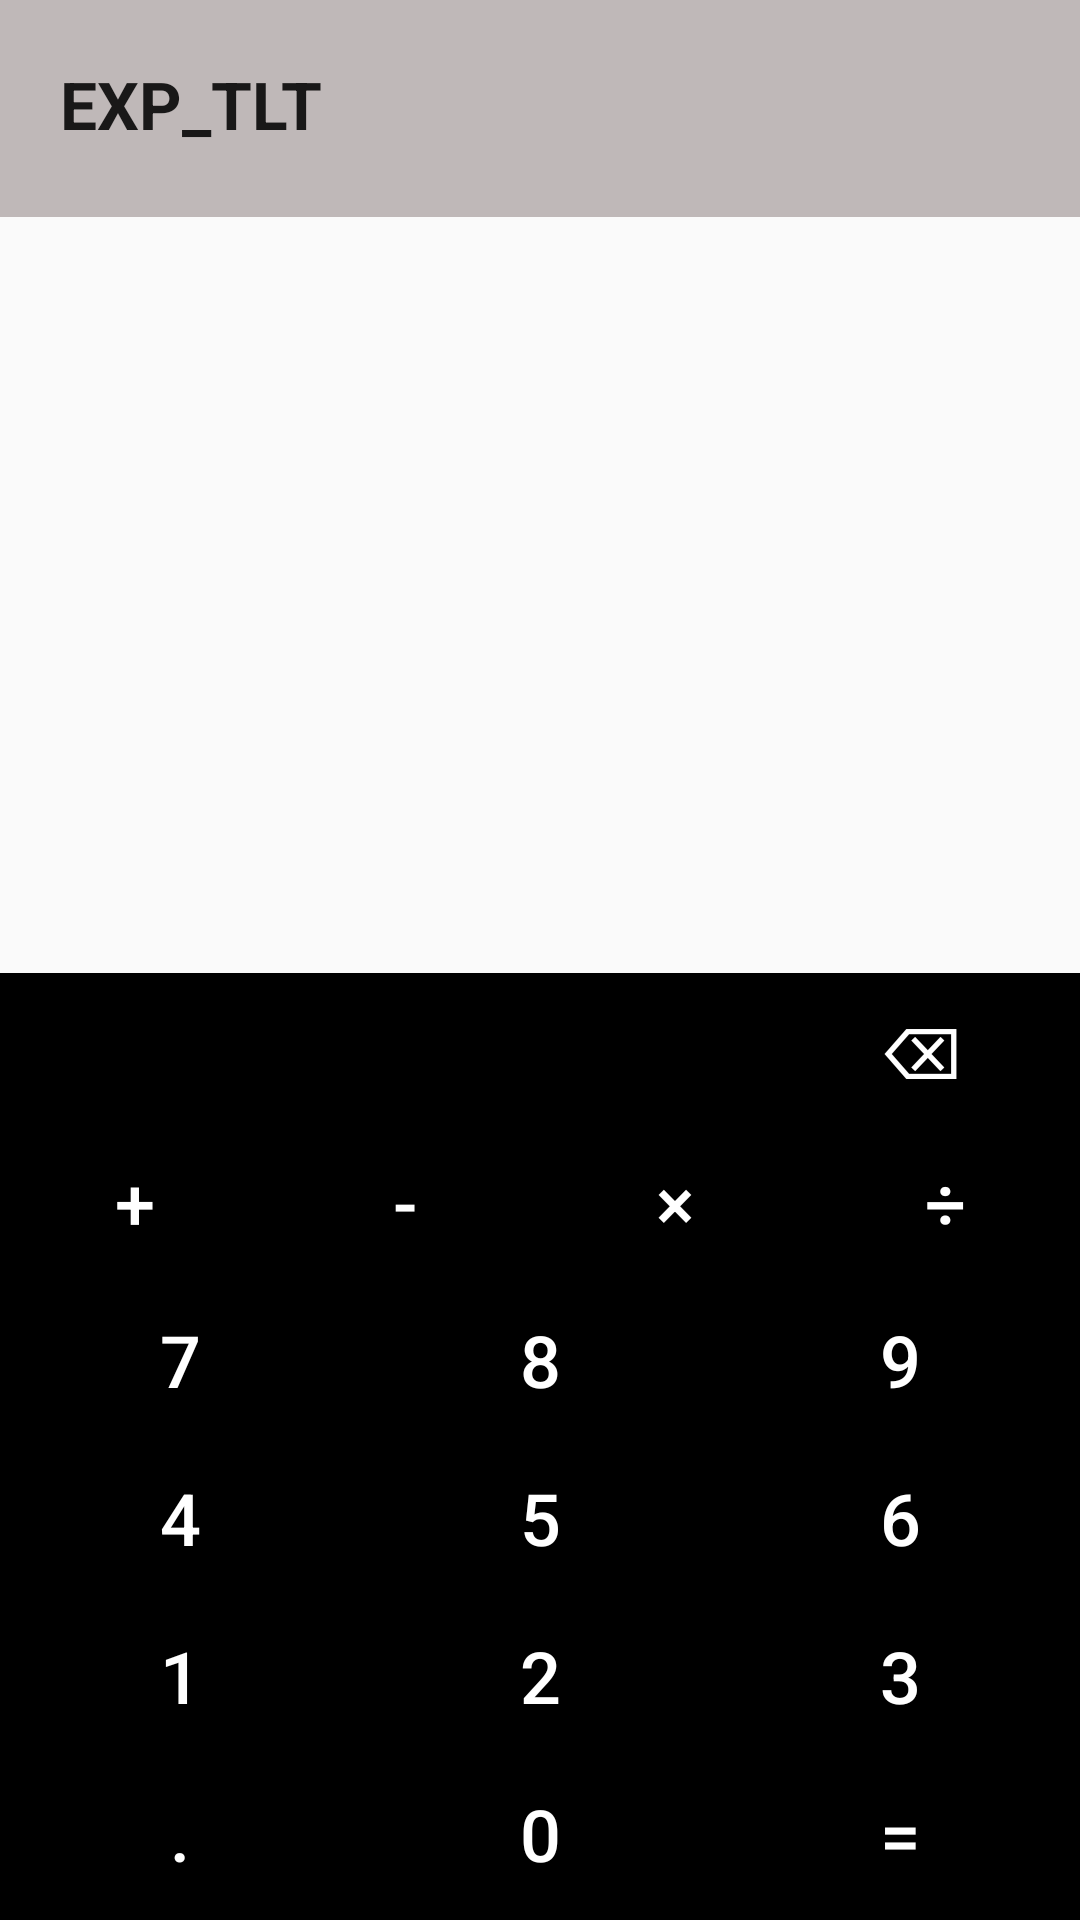

Here is an Android app screen rendered from its layout file. Give the layout XML and the strings, colors and styles it references.
<!-- AndroidManifest.xml: application theme AppTheme -->
<!-- res/layout/act_main_new.xml -->
<?xml version="1.0" encoding="utf-8"?>
<LinearLayout
    xmlns:android="http://schemas.android.com/apk/res/android"
    android:layout_width="match_parent"
    android:layout_height="match_parent">

    <LinearLayout
        android:layout_width="match_parent"
        android:layout_height="match_parent"
        android:orientation="vertical"
        >

        <TextView
            android:id="@+id/textView"
            android:layout_width="match_parent"
            android:layout_height="wrap_content"
            android:background="#BFB8B8"
            android:gravity="center|start|end"
            android:padding="20dp"
            android:text="@string/expression_title"
            android:textAppearance="@style/TextAppearance.AppCompat.Large"
            android:textStyle="bold">

        </TextView>

        <ListView
            android:id="@+id/listView1"
            android:layout_width="match_parent"
            android:layout_height="wrap_content">



        </ListView>

        <View
            android:layout_width="match_parent"
            android:background="#BFB8B8"
            android:layout_height="0dp"
            android:layout_weight="0.05">

        </View>

        <ListView
            android:id="@+id/listView2"
            android:layout_width="match_parent"
            android:layout_height="0dp"
            android:layout_weight="4">

        </ListView>

        <LinearLayout
            android:layout_width="match_parent"
            android:layout_height="0dp"
            android:layout_weight="5"
            android:background="#000000"
            android:orientation="vertical">

            <LinearLayout
                android:layout_width="match_parent"
                android:layout_height="0dp"
                android:layout_weight="1"
                android:orientation="horizontal">

                <Button
                    android:id="@+id/button14"
                    android:layout_width="0dp"
                    android:layout_height="match_parent"
                    android:layout_weight="1"
                    android:text="⌫"
                    android:textColor="#FFFFFF"
                    android:textSize="24sp"
                    android:visibility="visible"
                    android:gravity="center|end"
                    android:background="@android:color/transparent"
                    android:paddingRight="40dp">

                </Button>

            </LinearLayout>

            <LinearLayout
                android:layout_width="match_parent"
                android:layout_height="0dp"
                android:layout_weight="1"
                android:orientation="horizontal">

                <Button
                    android:id="@+id/buttonPlus"
                    android:layout_width="0dp"
                    android:layout_weight="1"
                    android:layout_height="wrap_content"
                    android:background="#00FFFFFF"
                    android:text="+"
                    android:textColor="#FFFFFF"
                    android:textSize="24sp"
                    android:visibility="visible"/>

                <Button
                    android:id="@+id/buttonSubtract"
                    android:layout_width="0dp"
                    android:layout_weight="1"
                    android:layout_height="wrap_content"
                    android:background="#00FFFFFF"
                    android:text="-"
                    android:textColor="#FFFFFF"
                    android:textSize="24sp"
                    android:visibility="visible"/>

                <Button
                    android:id="@+id/buttonMultiply"
                    android:layout_width="0dp"
                    android:layout_weight="1"
                    android:layout_height="wrap_content"
                    android:background="#00FFFFFF"
                    android:text="×"
                    android:textColor="#FFFFFF"
                    android:textSize="24sp"
                    android:visibility="visible" />

                <Button
                    android:id="@+id/buttonDevide"
                    android:layout_width="0dp"
                    android:layout_weight="1"
                    android:layout_height="wrap_content"
                    android:background="#00FFFFFF"
                    android:text="÷"
                    android:textColor="#FFFFFF"
                    android:textSize="24sp"
                    android:visibility="visible" />

            </LinearLayout>

            <LinearLayout
                android:layout_width="match_parent"
                android:layout_height="0dp"
                android:layout_weight="1"
                android:orientation="horizontal">

                <Button
                    android:id="@+id/button7"
                    android:layout_width="0dp"
                    android:layout_weight="1"
                    android:layout_height="wrap_content"
                    android:background="#00FFFFFF"
                    android:text="7"
                    android:textColor="#FFFFFF"
                    android:textSize="24sp"/>

                <Button
                    android:id="@+id/button8"
                    android:layout_width="0dp"
                    android:layout_weight="1"
                    android:layout_height="wrap_content"
                    android:background="#00FFFFFF"
                    android:text="8"
                    android:textColor="#FFFFFF"
                    android:textSize="24sp"/>

                <Button
                    android:id="@+id/button9"
                    android:layout_width="0dp"
                    android:layout_weight="1"
                    android:layout_height="wrap_content"
                    android:background="#00FFFFFF"
                    android:text="9"
                    android:textColor="#FFFFFF"
                    android:textSize="24sp"/>

            </LinearLayout>

            <LinearLayout
                android:layout_width="match_parent"
                android:layout_height="0dp"
                android:layout_weight="1"
                android:orientation="horizontal">

                <Button
                    android:id="@+id/button4"
                    android:layout_width="0dp"
                    android:layout_weight="1"
                    android:layout_height="wrap_content"
                    android:background="#00FFFFFF"
                    android:text="4"
                    android:textColor="#FFFFFF"
                    android:textSize="24sp"/>

                <Button
                    android:id="@+id/button5"
                    android:layout_width="0dp"
                    android:layout_weight="1"
                    android:layout_height="wrap_content"
                    android:background="#00FFFFFF"
                    android:text="5"
                    android:textColor="#FFFFFF"
                    android:textSize="24sp"/>

                <Button
                    android:id="@+id/button6"
                    android:layout_width="0dp"
                    android:layout_weight="1"
                    android:layout_height="wrap_content"
                    android:background="#00FFFFFF"
                    android:text="6"
                    android:textColor="#FFFFFF"
                    android:textSize="24sp"/>

            </LinearLayout>

            <LinearLayout
                android:layout_width="match_parent"
                android:layout_height="0dp"
                android:layout_weight="1"
                android:orientation="horizontal">

                <Button
                    android:id="@+id/button1"
                    android:layout_width="0dp"
                    android:layout_weight="1"
                    android:layout_height="wrap_content"
                    android:background="#00FFFFFF"
                    android:text="1"
                    android:textColor="#FFFFFF"
                    android:textSize="24sp"/>

                <Button
                    android:id="@+id/button2"
                    android:layout_width="0dp"
                    android:layout_weight="1"
                    android:layout_height="wrap_content"
                    android:background="#00FFFFFF"
                    android:text="2"
                    android:textColor="#FFFFFF"
                    android:textSize="24sp"/>

                <Button
                    android:id="@+id/button3"
                    android:layout_width="0dp"
                    android:layout_weight="1"
                    android:layout_height="wrap_content"
                    android:background="#00FFFFFF"
                    android:text="3"
                    android:textColor="#FFFFFF"
                    android:textSize="24sp"/>

            </LinearLayout>

            <LinearLayout
                android:layout_width="match_parent"
                android:layout_height="0dp"
                android:layout_weight="1"
                android:orientation="horizontal">

                <Button
                    android:id="@+id/buttonDot"
                    android:layout_width="0dp"
                    android:layout_weight="1"
                    android:layout_height="wrap_content"
                    android:background="#00FFFFFF"
                    android:text="."
                    android:textColor="#FFFFFF"
                    android:textSize="24sp"/>

                <Button
                    android:id="@+id/button0"
                    android:layout_width="0dp"
                    android:layout_weight="1"
                    android:layout_height="wrap_content"
                    android:background="#00FFFFFF"
                    android:text="0"
                    android:textColor="#FFFFFF"
                    android:textSize="24sp"/>

                <Button
                    android:id="@+id/buttonEqual"
                    android:layout_width="0dp"
                    android:layout_weight="1"
                    android:layout_height="wrap_content"
                    android:background="#00FFFFFF"
                    android:text="="
                    android:textColor="#FFFFFF"
                    android:textSize="24sp"/>

            </LinearLayout>

        </LinearLayout>

    </LinearLayout>

</LinearLayout>
<!-- resources referenced by this layout -->
<resources>
  <string name="expression_title">EXP_TLT</string>
  <style name="AppTheme" parent="Theme.AppCompat.Light.DarkActionBar">
          
          <item name="colorPrimary">#BFB8B8</item>
          <item name="colorPrimaryDark">#BFB8B8</item>
          <item name="colorAccent">@color/colorAccent</item>
      </style>
  <!-- not gathered from this repository: default colours our renderer supplied (Android Studio template values) -->
  <color name="colorAccent">#FF03DAC5</color>
</resources>
